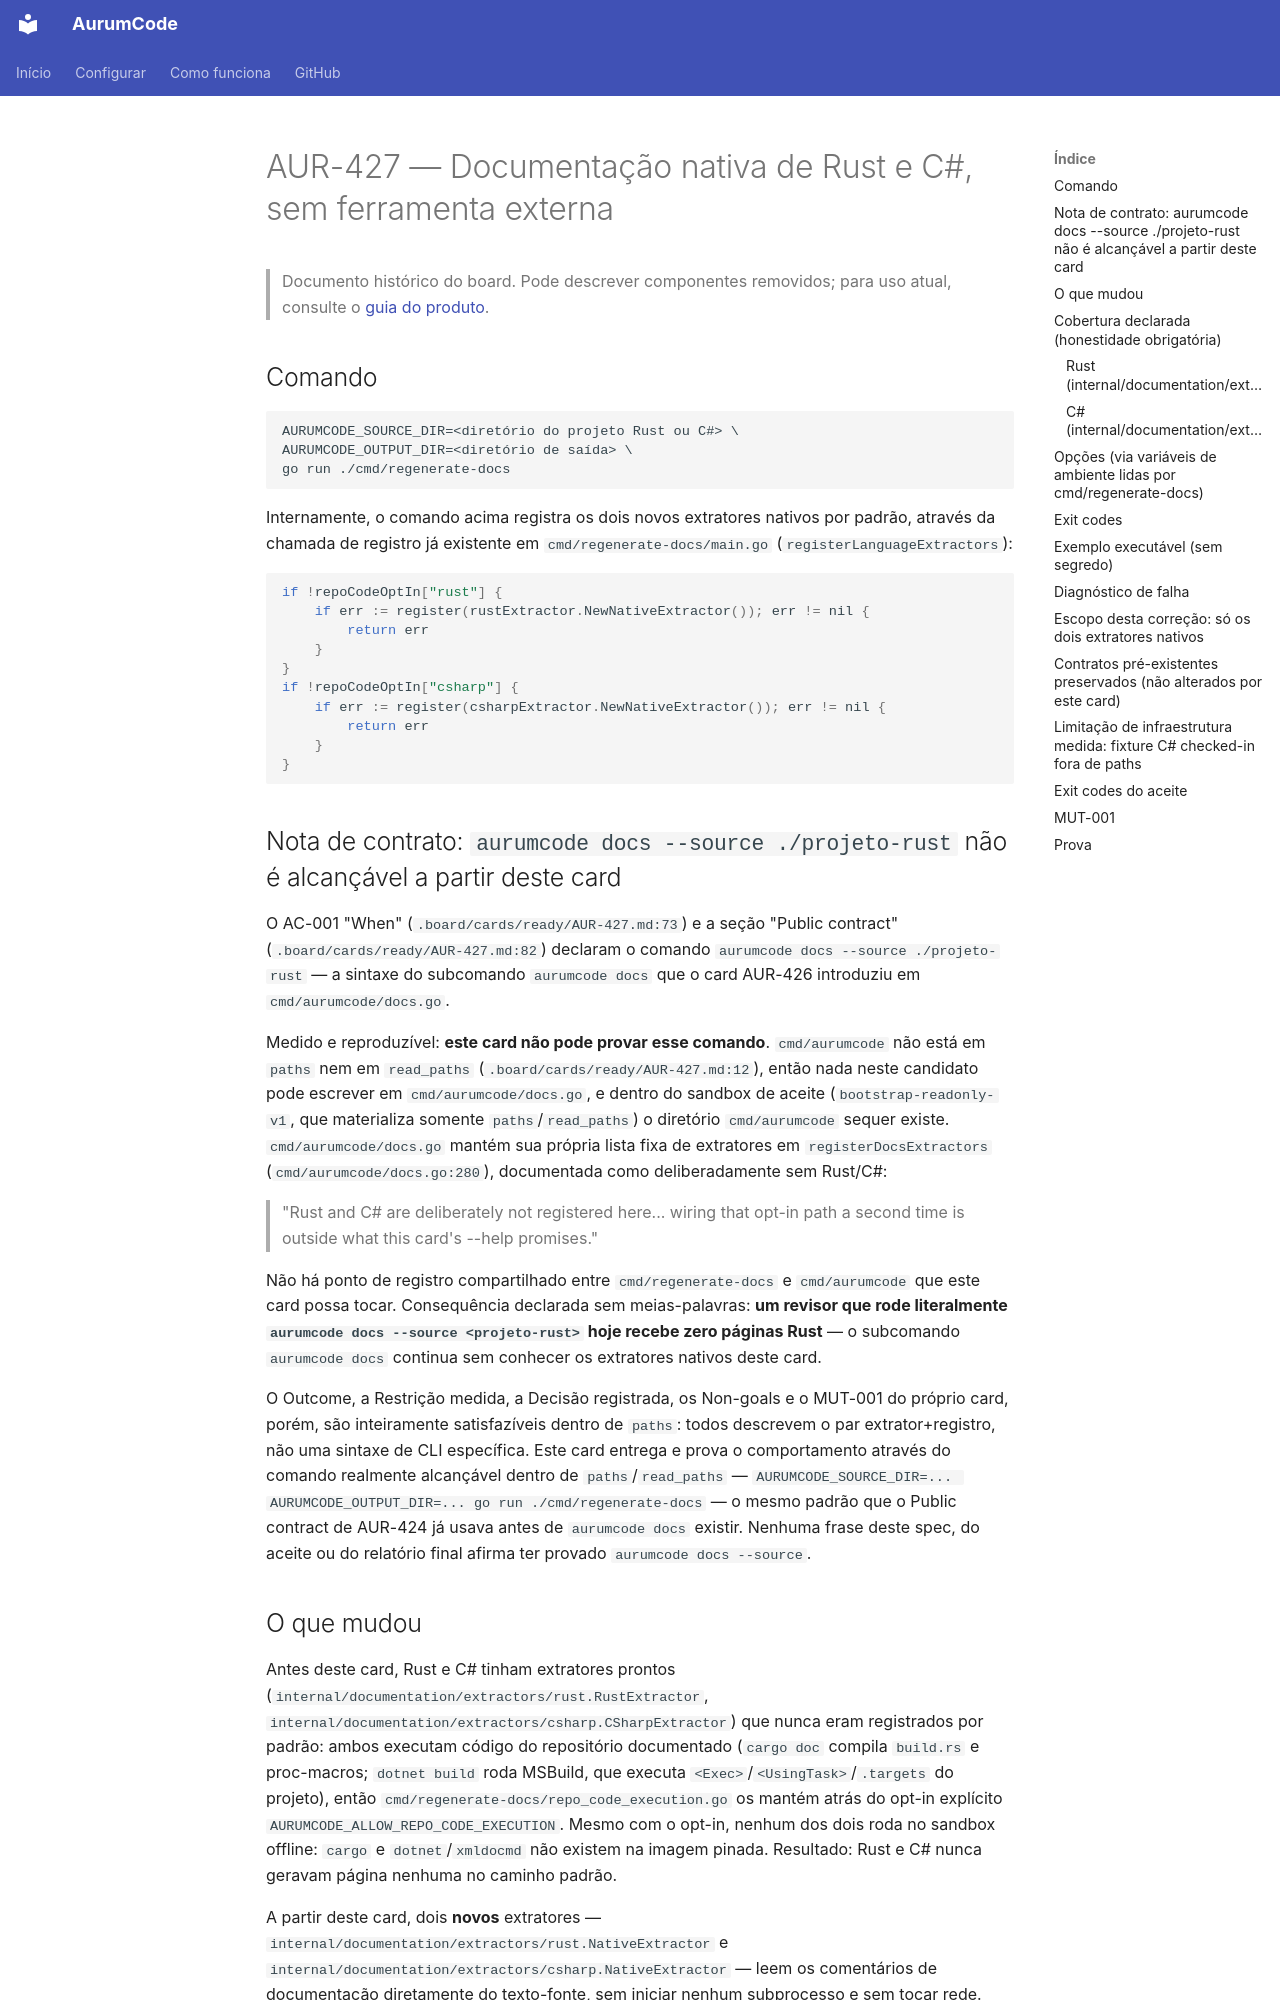

repository: Mpaape/AurumCode · page: specs/AUR-427/index.html · generator: mkdocs

# AUR-427 — Documentação nativa de Rust e C#, sem ferramenta externa

> Documento histórico do board. Pode descrever componentes removidos; para uso atual, consulte o [guia do produto](../README.md).

## Comando

```
AURUMCODE_SOURCE_DIR=<diretório do projeto Rust ou C#> \
AURUMCODE_OUTPUT_DIR=<diretório de saída> \
go run ./cmd/regenerate-docs
```

Internamente, o comando acima registra os dois novos extratores nativos por
padrão, através da chamada de registro já existente em
`cmd/regenerate-docs/main.go` (`registerLanguageExtractors`):

```go
if !repoCodeOptIn["rust"] {
    if err := register(rustExtractor.NewNativeExtractor()); err != nil {
        return err
    }
}
if !repoCodeOptIn["csharp"] {
    if err := register(csharpExtractor.NewNativeExtractor()); err != nil {
        return err
    }
}
```

## Nota de contrato: `aurumcode docs --source ./projeto-rust` não é alcançável a partir deste card

O AC-001 "When" (`.board/cards/ready/AUR-427.md:73`) e a seção "Public
contract" (`.board/cards/ready/AUR-427.md:82`) declaram o comando
`aurumcode docs --source ./projeto-rust` — a sintaxe do subcomando
`aurumcode docs` que o card AUR-426 introduziu em `cmd/aurumcode/docs.go`.

Medido e reproduzível: **este card não pode provar esse comando**.
`cmd/aurumcode` não está em `paths` nem em `read_paths`
(`.board/cards/ready/AUR-427.md:12`), então nada neste candidato pode
escrever em `cmd/aurumcode/docs.go`, e dentro do sandbox de aceite
(`bootstrap-readonly-v1`, que materializa somente `paths`/`read_paths`) o
diretório `cmd/aurumcode` sequer existe. `cmd/aurumcode/docs.go` mantém sua
própria lista fixa de extratores em `registerDocsExtractors`
(`cmd/aurumcode/docs.go:280`), documentada como deliberadamente sem Rust/C#:

> "Rust and C# are deliberately not registered here... wiring that opt-in
> path a second time is outside what this card's --help promises."

Não há ponto de registro compartilhado entre `cmd/regenerate-docs` e
`cmd/aurumcode` que este card possa tocar. Consequência declarada sem
meias-palavras: **um revisor que rode literalmente
`aurumcode docs --source <projeto-rust>` hoje recebe zero páginas Rust** —
o subcomando `aurumcode docs` continua sem conhecer os extratores nativos
deste card.

O Outcome, a Restrição medida, a Decisão registrada, os Non-goals e o
MUT-001 do próprio card, porém, são inteiramente satisfazíveis dentro de
`paths`: todos descrevem o par extrator+registro, não uma sintaxe de CLI
específica. Este card entrega e prova o comportamento através do comando
realmente alcançável dentro de `paths`/`read_paths` —
`AURUMCODE_SOURCE_DIR=... AURUMCODE_OUTPUT_DIR=... go run ./cmd/regenerate-docs`
— o mesmo padrão que o Public contract de AUR-424 já usava antes de
`aurumcode docs` existir. Nenhuma frase deste spec, do aceite ou do relatório
final afirma ter provado `aurumcode docs --source`.
